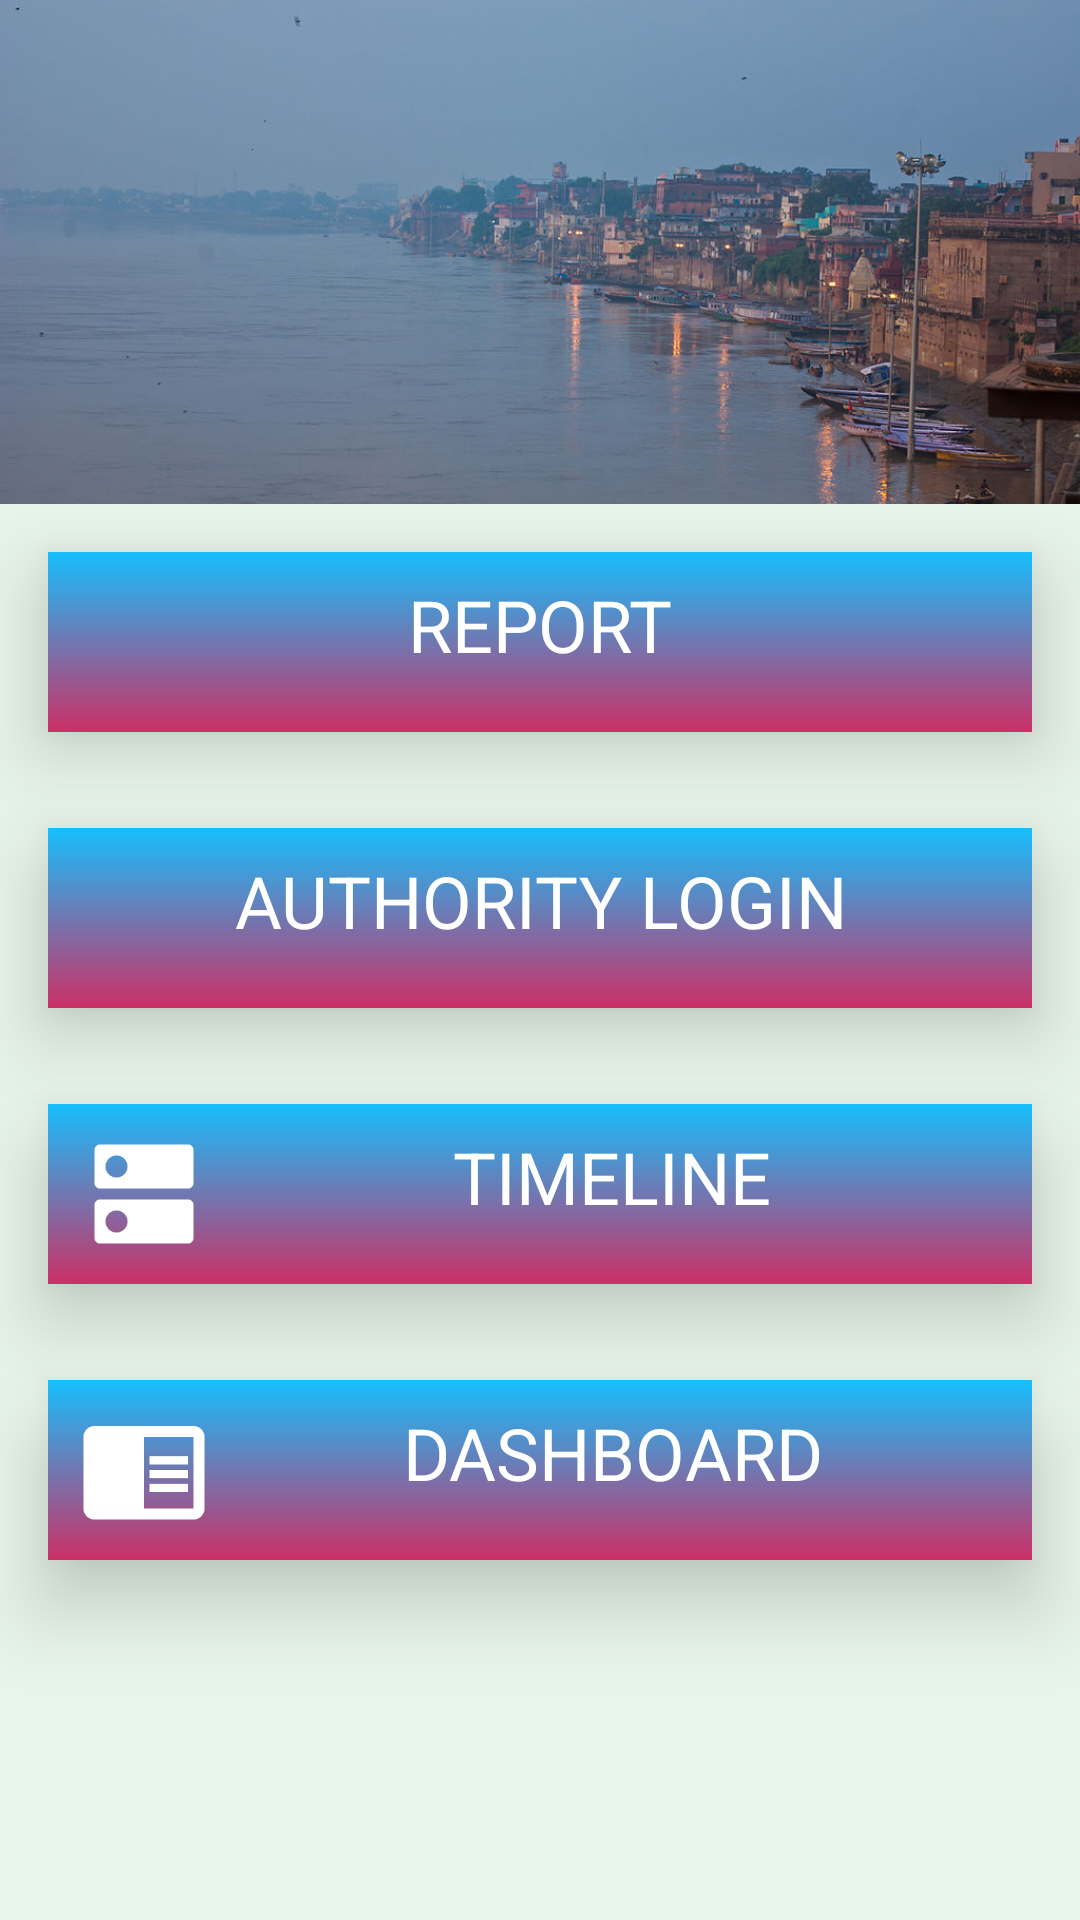

Layout XML and referenced resources for this Android screen:
<!-- AndroidManifest.xml: application theme AppTheme -->
<!-- res/layout/coordinate.xml -->
<?xml version="1.0" encoding="utf-8"?>
<android.support.design.widget.CoordinatorLayout
    xmlns:android="http://schemas.android.com/apk/res/android"
    xmlns:app="http://schemas.android.com/apk/res-auto"
    android:layout_width="match_parent"
    android:layout_height="match_parent">

    <android.support.design.widget.AppBarLayout
        android:id="@+id/app_bar_layout"
        android:layout_width="match_parent"
        android:layout_height="168dp">

        <android.support.design.widget.CollapsingToolbarLayout
            android:id="@+id/collapsing_toolbar_layout"
            android:layout_width="match_parent"
            android:layout_height="match_parent"
            app:collapsedTitleTextAppearance="@style/TextAppearance.AppCompat.Widget.ActionBar.Title.Inverse"
            app:expandedTitleTextAppearance="@style/TextAppearance.AppCompat.Widget.ActionBar.Title.Inverse"
            app:expandedTitleMarginStart="72dp"
            app:layout_scrollFlags="scroll|exitUntilCollapsed">

            <ImageView
            android:layout_width="fill_parent"
            android:layout_height="wrap_content"
            android:id="@+id/place_image"
            android:scaleType="centerCrop"
            android:adjustViewBounds="true"
            android:src="@drawable/river"
            app:layout_collapseMode="parallax"
            app:layout_collapseParallaxMultiplier="0.7"/>

            <android.support.v7.widget.Toolbar
                android:id="@+id/app_bar"
                android:layout_width="match_parent"
                android:layout_height="?actionBarSize"
                android:theme="@style/ThemeOverlay.AppCompat.Dark.ActionBar"
                app:contentInsetStart="72dp"
                app:layout_collapseMode="pin" />

        </android.support.design.widget.CollapsingToolbarLayout>


    </android.support.design.widget.AppBarLayout>
<LinearLayout
    android:layout_width="match_parent"
    android:layout_height="match_parent"
    android:orientation="vertical"
    app:layout_behavior="@string/appbar_scrolling_view_behavior"
    android:background="#E8F5E9"
    android:id="@+id/user">


    <LinearLayout
        android:layout_width="match_parent"
        android:layout_height="60dp"
        android:layout_margin="16dp"
        android:padding="8dp"
        android:elevation="16dp"
        android:background="@drawable/gradient"
        android:id="@+id/GuestUser">

        <ImageView
            android:layout_width="wrap_content"
            android:layout_height="match_parent"
            android:src="@drawable/ic_report_problem_white_48dp"/>
        <TextView
            android:layout_width="match_parent"
            android:layout_height="match_parent"
            android:textAlignment="center"
            android:text="@string/Report"
            android:textAllCaps="true"
            android:textColor="#ffffff"
            android:textSize="24dp"
            />
    </LinearLayout>

    <LinearLayout
        android:layout_width="match_parent"
        android:layout_height="60dp"
        android:layout_margin="16dp"
        android:padding="8dp"
        android:elevation="16dp"
        android:background="@drawable/gradient"
        android:id="@+id/AuthorityLogin">

        <ImageView
            android:layout_width="wrap_content"
            android:layout_height="match_parent"
            android:src="@drawable/ic_account_circle_white_48dp"/>
        <TextView
            android:layout_width="match_parent"
            android:layout_height="match_parent"
            android:textAlignment="center"
            android:text="@string/Authority_Login"
            android:textAllCaps="true"
            android:textColor="#ffffff"
            android:textSize="24dp"
            />
    </LinearLayout>

    <LinearLayout
        android:layout_width="match_parent"
        android:layout_height="60dp"
        android:layout_margin="16dp"
        android:padding="8dp"
        android:elevation="16dp"
        android:background="@drawable/gradient"
        android:id="@+id/RecentUpdates">

        <ImageView
            android:layout_width="wrap_content"
            android:layout_height="match_parent"
            android:src="@drawable/ic_dns_white_48dp"/>
        <TextView
            android:layout_width="match_parent"
            android:layout_height="match_parent"
            android:textAlignment="center"
            android:text="Timeline"
            android:textAllCaps="true"
            android:textColor="#ffffff"
            android:textSize="24dp"
            />
    </LinearLayout>

    

    <LinearLayout
        android:layout_width="match_parent"
        android:layout_height="60dp"
        android:layout_margin="16dp"
        android:padding="8dp"
        android:elevation="16dp"
        android:background="@drawable/gradient"
        android:id="@+id/dashboard">

        <ImageView
            android:layout_width="wrap_content"
            android:layout_height="match_parent"
            android:src="@drawable/ic_chrome_reader_mode_white_48dp"/>
        <TextView
            android:layout_width="match_parent"
            android:layout_height="match_parent"
            android:textAlignment="center"
            android:text="@string/Dashboard"
            android:textAllCaps="true"
            android:textColor="#ffffff"
            android:textSize="24dp"
            />
    </LinearLayout>
</LinearLayout>

</android.support.design.widget.CoordinatorLayout>
<!-- resources referenced by this layout -->
<resources>
  <!-- drawable gradient (drawable) -->
  <?xml version="1.0" encoding="utf-8"?>
  <selector xmlns:android="http://schemas.android.com/apk/res/android">
  
      <item>
          <shape>
              <gradient
                  android:angle="270"
                  android:startColor="#16bffd"
                  android:endColor="#cb3066"
                  android:type="linear"/>
          </shape>
      </item>
  </selector>
  <!-- drawable ic_chrome_reader_mode_white_48dp: png bitmap (drawable-xxxhdpi, 1074 bytes) -->
  <!-- drawable ic_dns_white_48dp: png bitmap (drawable-xxxhdpi, 1641 bytes) -->
  <!-- drawable river: jpg bitmap (drawable-mdpi, 81852 bytes) -->
  <string name="Authority_Login">Authority Login</string>
  <string name="Dashboard">Dashboard</string>
  <string name="Report">Report</string>
  <style name="AppTheme" parent="Theme.AppCompat.Light.DarkActionBar">
          
          <item name="colorPrimary">@color/colorPrimary</item>
          <item name="colorPrimaryDark">@color/colorPrimaryDark</item>
          <item name="colorAccent">@color/colorAccent</item>
      </style>
  <color name="colorPrimary">#9b26af</color>
  <color name="colorPrimaryDark">#7a1ea1</color>
  <color name="colorAccent">#20d2bb</color>
</resources>
